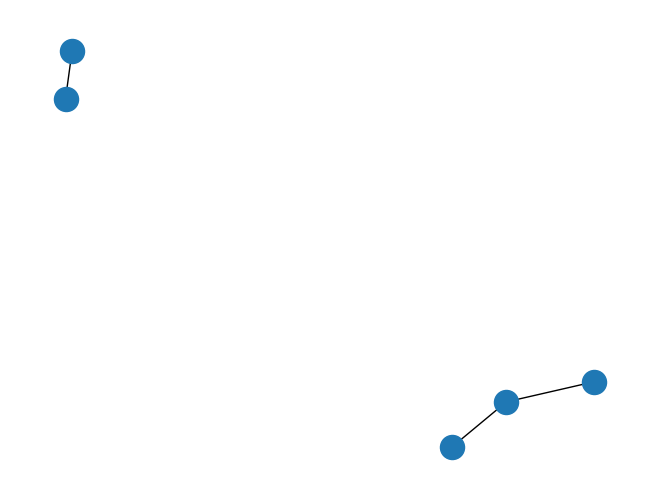

Generate this figure with matplotlib:
import sys

import matplotlib.pyplot as plt
import networkx as nx

#erdos_renyi_graph(n, p, seed=None, directed=False)
#strongly_connected_components (alternativa)
G = nx.erdos_renyi_graph(10, 0.05, seed=123, directed=False) # 5x5 grid

try:  # Python 2.6+
    nx.write_adjlist(G, sys.stdout)  # write adjacency list to screen
except TypeError:  # Python 3.x
    nx.write_adjlist(G, sys.stdout.buffer)  # write adjacency list to screen
# write edgelist to grid.edgelist
nx. write_edgelist(G, path="grid.edgelist", delimiter=":")
# read edgelist from grid.edgelist
H = nx.read_edgelist(path="grid.edgelist", delimiter=":")

nx.draw(H)
plt.show()
